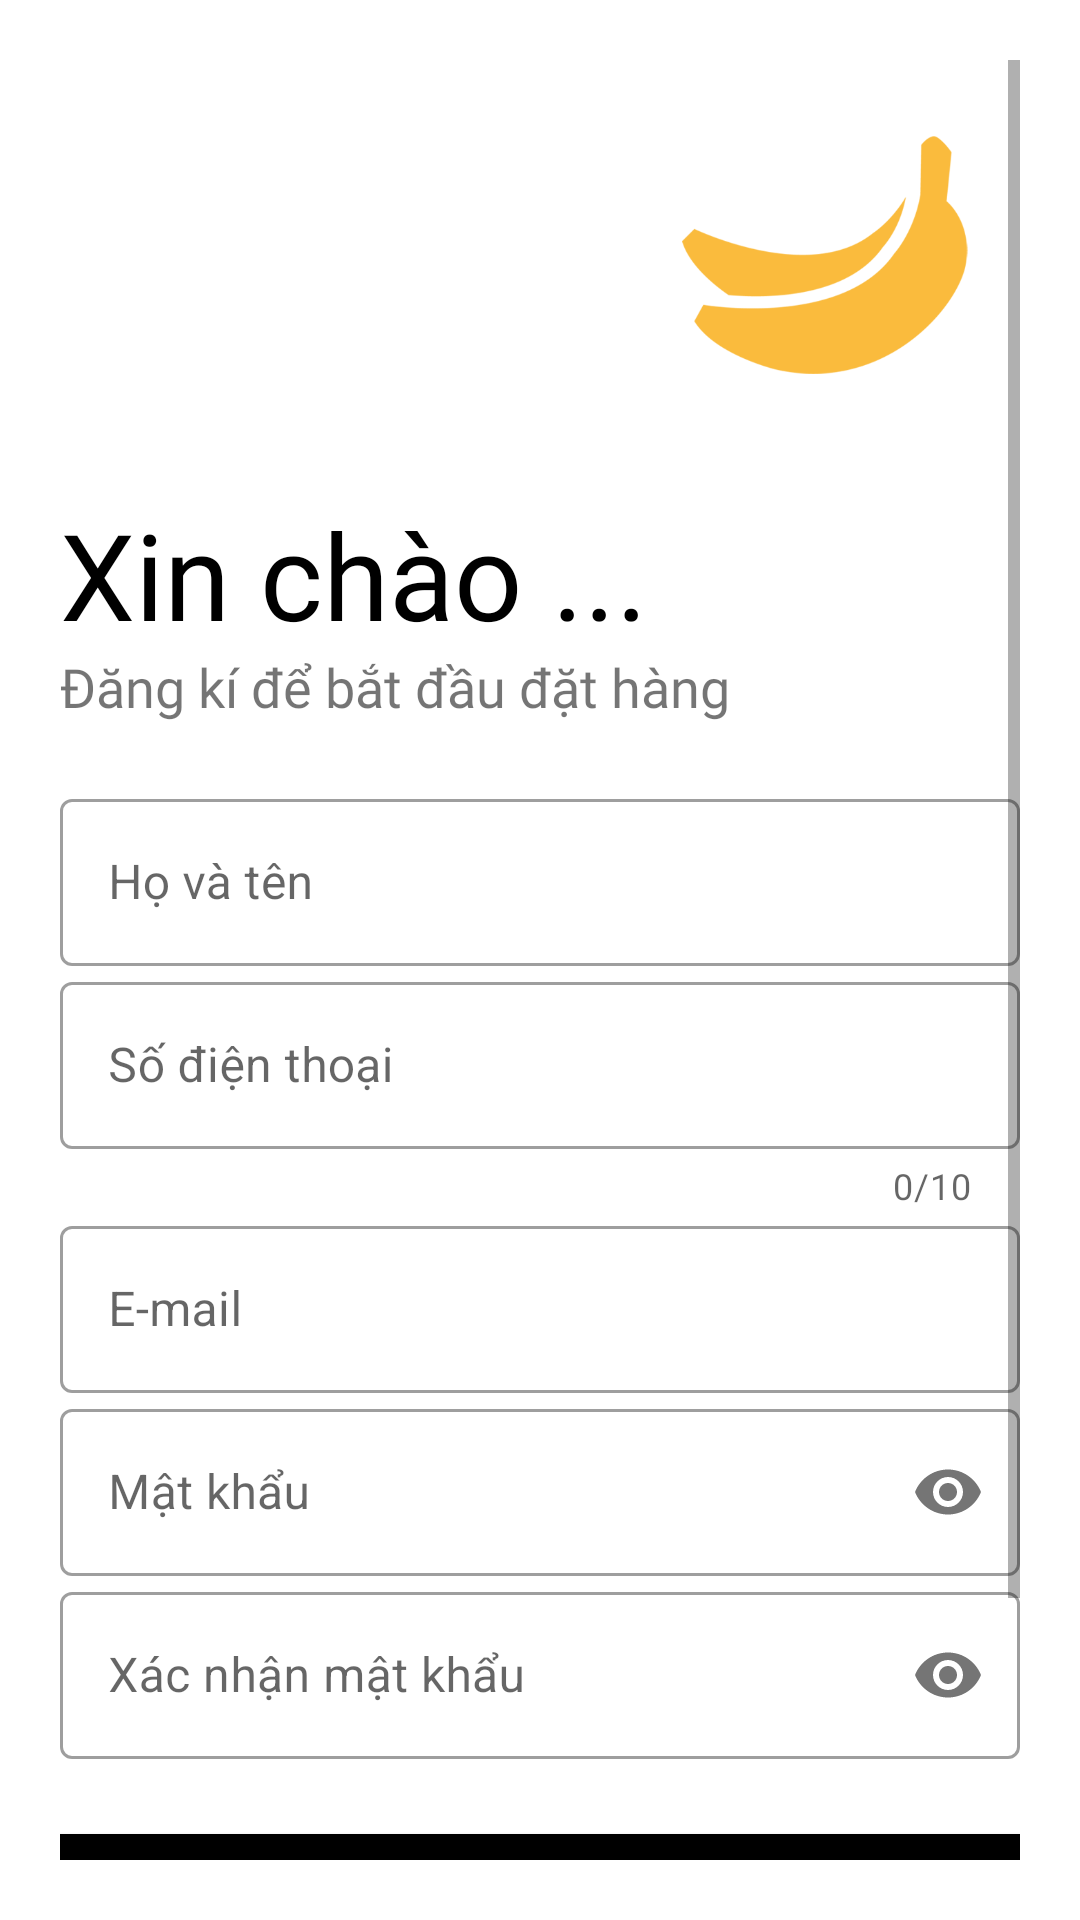

Layout XML and referenced resources for this Android screen:
<!-- AndroidManifest.xml: application theme Theme.AppThuongMaiDienTu -->
<!-- res/layout/activity_signup.xml -->
<?xml version="1.0" encoding="utf-8"?>
<androidx.constraintlayout.widget.ConstraintLayout xmlns:android="http://schemas.android.com/apk/res/android"
    xmlns:app="http://schemas.android.com/apk/res-auto"
    xmlns:tools="http://schemas.android.com/tools"
    android:layout_width="match_parent"
    android:layout_height="match_parent"
    android:background="#fff"
    android:orientation="vertical"
    android:padding="20dp"
    tools:context=".activity.SignUpActivity">
    <ScrollView
        android:layout_width="match_parent"
        android:layout_height="match_parent">
        <LinearLayout
            android:layout_width="match_parent"
            android:layout_height="match_parent"
            android:orientation="vertical">
            <ImageView
                android:layout_width="130dp"
                android:layout_height="130dp"
                android:layout_gravity="right"
                android:src="@drawable/logo"
                android:transitionName="logo_img"></ImageView>

            <TextView
                android:id="@+id/logoName"
                android:layout_width="wrap_content"
                android:layout_height="wrap_content"
                android:layout_marginTop="20dp"
                android:fontFamily="@font/bungee"
                android:includeFontPadding="false"
                android:text="Xin chào ..."
                android:textColor="#000"
                android:textSize="40sp"
                android:transitionName="logo_text"></TextView>

            <TextView
                android:layout_width="wrap_content"
                android:layout_height="wrap_content"
                android:fontFamily="@font/roboto"
                android:text="Đăng kí để bắt đầu đặt hàng"
                android:textSize="18sp"
                android:transitionName="logo_slogan"></TextView>

            <LinearLayout
                android:layout_width="match_parent"
                android:layout_height="wrap_content"
                android:layout_marginVertical="20dp"
                android:orientation="vertical">

                <com.google.android.material.textfield.TextInputLayout
                    style="@style/Widget.MaterialComponents.TextInputLayout.OutlinedBox"
                    android:layout_width="match_parent"
                    android:layout_height="wrap_content"
                    android:hint="Họ và tên">

                    <com.google.android.material.textfield.TextInputEditText
                        android:id="@+id/name"
                        android:layout_width="match_parent"
                        android:layout_height="wrap_content"
                        android:inputType="text">

                    </com.google.android.material.textfield.TextInputEditText>

                </com.google.android.material.textfield.TextInputLayout>

                <LinearLayout
                    android:layout_width="match_parent"
                    android:layout_height="wrap_content"
                    android:orientation="horizontal">
                    <com.google.android.material.textfield.TextInputLayout
                        style="@style/Widget.MaterialComponents.TextInputLayout.OutlinedBox"
                        android:layout_width="match_parent"
                        android:layout_height="wrap_content"
                        app:counterEnabled="true"
                        app:counterMaxLength="10"
                        android:hint="Số điện thoại">

                        <com.google.android.material.textfield.TextInputEditText
                            android:id="@+id/phone"
                            android:maxLength="10"
                            android:layout_width="match_parent"
                            android:layout_height="wrap_content">

                        </com.google.android.material.textfield.TextInputEditText>

                    </com.google.android.material.textfield.TextInputLayout>
                </LinearLayout>


                <com.google.android.material.textfield.TextInputLayout
                    style="@style/Widget.MaterialComponents.TextInputLayout.OutlinedBox"
                    android:layout_width="match_parent"
                    android:layout_height="wrap_content"
                    android:hint="E-mail">

                    <com.google.android.material.textfield.TextInputEditText
                        android:id="@+id/email"
                        android:layout_width="match_parent"
                        android:layout_height="wrap_content">

                    </com.google.android.material.textfield.TextInputEditText>

                </com.google.android.material.textfield.TextInputLayout>

                <com.google.android.material.textfield.TextInputLayout
                    style="@style/Widget.MaterialComponents.TextInputLayout.OutlinedBox"
                    android:layout_width="match_parent"
                    android:layout_height="wrap_content"
                    android:hint="Mật khẩu"
                    app:passwordToggleEnabled="true">

                    <com.google.android.material.textfield.TextInputEditText
                        android:id="@+id/password"
                        android:layout_width="match_parent"
                        android:layout_height="wrap_content"
                        android:inputType="textPassword">

                    </com.google.android.material.textfield.TextInputEditText>

                </com.google.android.material.textfield.TextInputLayout>

                <com.google.android.material.textfield.TextInputLayout
                    style="@style/Widget.MaterialComponents.TextInputLayout.OutlinedBox"
                    android:layout_width="match_parent"
                    android:layout_height="wrap_content"
                    android:hint="Xác nhận mật khẩu"
                    app:passwordToggleEnabled="true">

                    <com.google.android.material.textfield.TextInputEditText
                        android:id="@+id/confirm_password"
                        android:layout_width="match_parent"
                        android:layout_height="wrap_content"
                        android:inputType="textPassword">

                    </com.google.android.material.textfield.TextInputEditText>

                </com.google.android.material.textfield.TextInputLayout>

            </LinearLayout>

            <Button
                android:id="@+id/btn_register"
                android:layout_width="match_parent"
                android:layout_height="wrap_content"
                android:layout_marginVertical="5dp"
                android:background="#000"
                android:text="Đăng kí"
                android:textColor="#fff"></Button>

            <Button
                android:id="@+id/back_SignIn"
                android:layout_width="match_parent"
                android:layout_height="wrap_content"
                android:layout_gravity="right"
                android:layout_margin="5dp"
                android:background="#00000000"
                android:elevation="0dp"
                android:fontFamily="@font/roboto"
                android:text="Đã có tài khoản! Đăng nhập"
                android:textColor="#000"></Button>
        </LinearLayout>
    </ScrollView>

</androidx.constraintlayout.widget.ConstraintLayout>
<!-- resources referenced by this layout -->
<resources>
  <!-- drawable logo: png bitmap (drawable-v24, 16891 bytes) -->
  <style name="Theme.AppThuongMaiDienTu" parent="Theme.MaterialComponents.DayNight.NoActionBar">
          
          <item name="colorPrimary">@color/yellow_pri</item>
          <item name="colorPrimaryVariant">@color/yellow_pri</item>
          <item name="colorOnPrimary">@color/white</item>
          
          <item name="colorSecondary">@color/teal_200</item>
          <item name="colorSecondaryVariant">@color/teal_700</item>
          <item name="colorOnSecondary">@color/black</item>
          
          <item name="android:statusBarColor">?attr/colorPrimaryVariant</item>
          <item name="android:actionBarStyle">@style/ThemeActionBar</item>
          <item name="android:windowActionBarOverlay">true</item>
          
          <item name="actionBarStyle">@style/ThemeActionBar</item>
          <item name="titleTextColor">@color/black</item>
          
  
          <item name="android:windowTranslucentStatus">true</item>
          <item name="android:windowTranslucentNavigation">true</item>
          
      </style>
  <color name="yellow_pri">#fece2f</color>
  <color name="white">#34FFFFFF</color>
  <color name="teal_200">#FF03DAC5</color>
  <color name="teal_700">#FF018786</color>
  <color name="black">#FF000000</color>
  <style name="ThemeActionBar" parent="Widget.AppCompat.Light.ActionBar.Solid">
          <item name="android:background">@color/blackk</item>
          
          <item name="background">@color/blackk</item>
      </style>
  <color name="blackk">#406E6E6E</color>
</resources>
